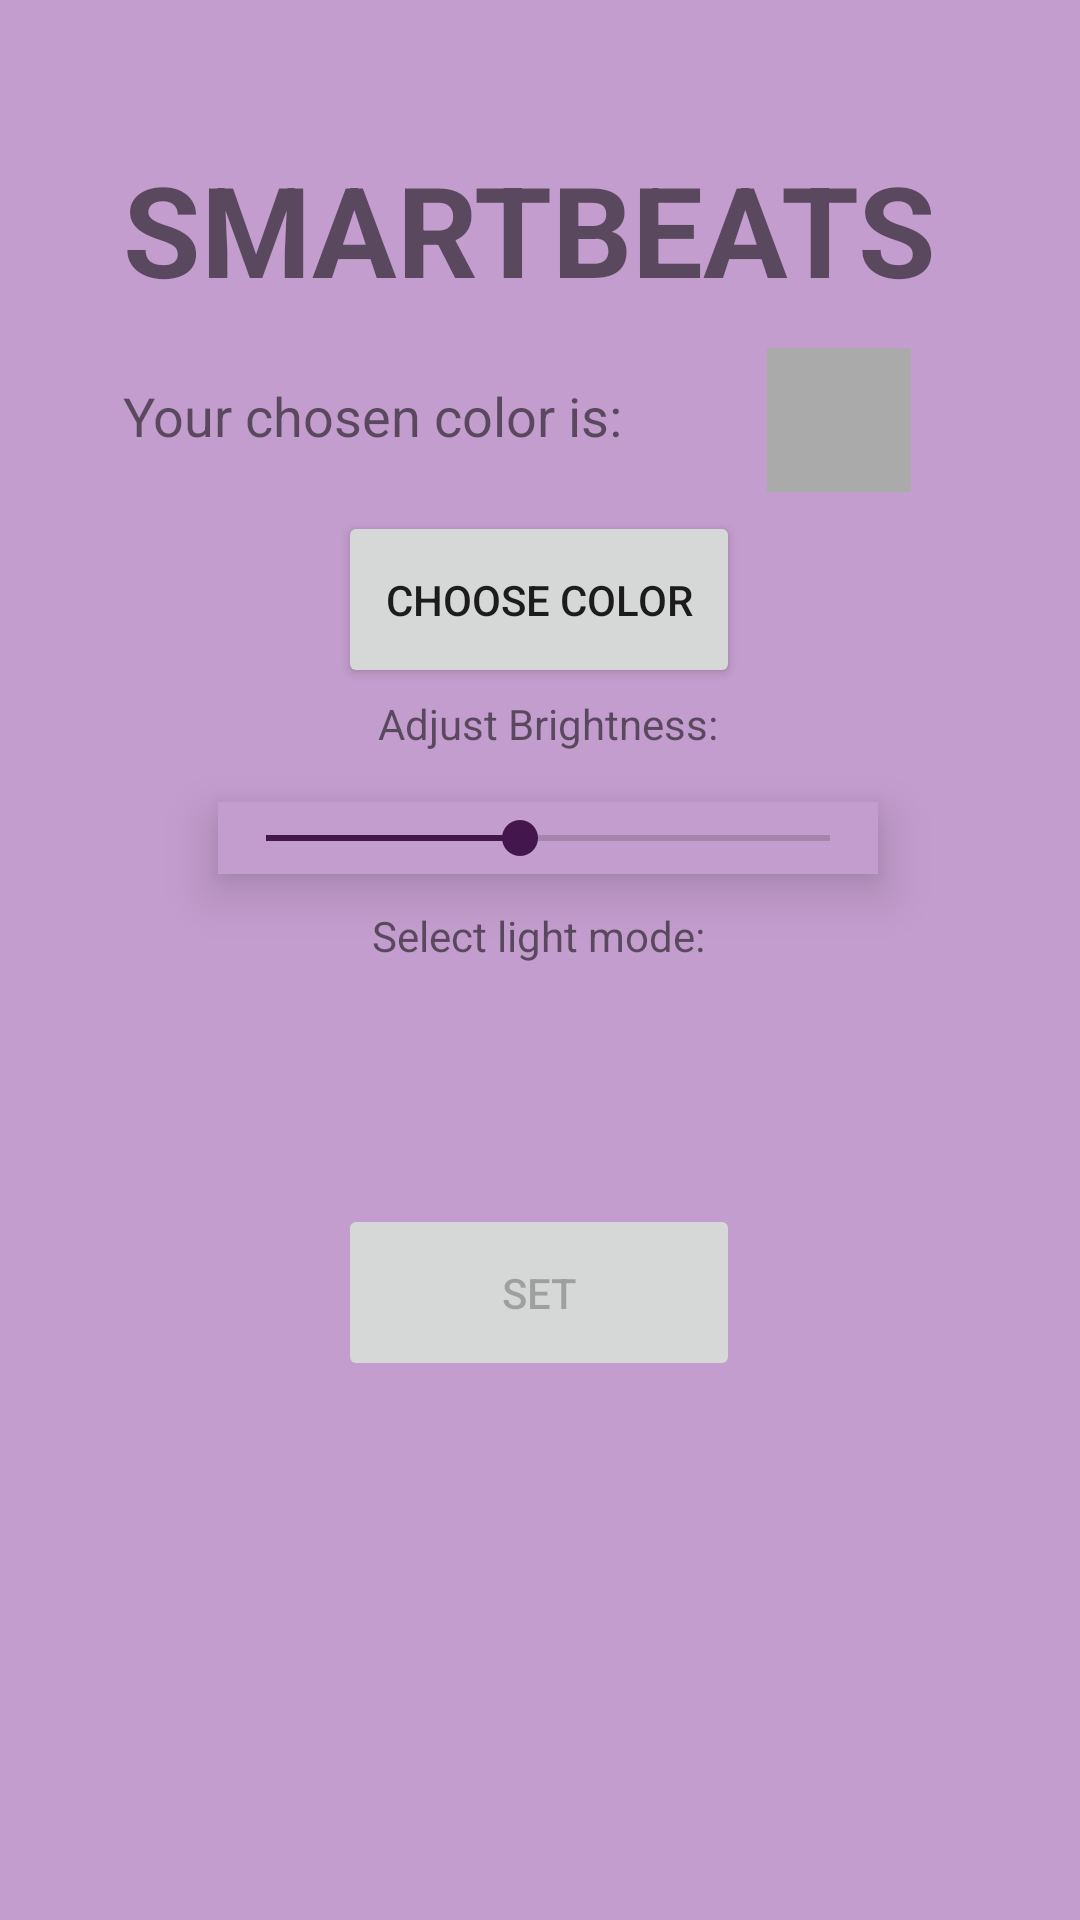

Reconstruct the res/layout file that produces this screen, plus the resources it refers to.
<!-- AndroidManifest.xml: application theme SMARTBEATS -->
<!-- res/layout/fragment_lights.xml -->
<?xml version="1.0" encoding="utf-8"?>
<androidx.constraintlayout.widget.ConstraintLayout xmlns:android="http://schemas.android.com/apk/res/android"
    xmlns:app="http://schemas.android.com/apk/res-auto"
    xmlns:tools="http://schemas.android.com/tools"
    android:layout_width="match_parent"
    android:layout_height="match_parent"
    android:background="@color/lilac"
    android:gravity="center"
    android:orientation="vertical"
    tools:context=".ui.lights.LightsFragment">

    <TextView
        android:id="@+id/shalom_color_heading_tv"
        android:layout_width="wrap_content"
        android:layout_height="wrap_content"
        android:layout_gravity="center"
        android:text="@string/app_name"
        android:textSize="42sp"
        android:textStyle="bold"
        app:layout_constraintBottom_toBottomOf="parent"
        app:layout_constraintEnd_toEndOf="parent"
        app:layout_constraintHorizontal_bias="0.459"
        app:layout_constraintStart_toStartOf="parent"
        app:layout_constraintTop_toTopOf="parent"
        app:layout_constraintVertical_bias="0.082" />

    <Button
        android:id="@+id/shalom_color_choose_btn"
        android:layout_width="134dp"
        android:layout_height="59dp"
        android:layout_gravity="center"
        android:text="@string/choose_color"
        app:layout_constraintBottom_toBottomOf="parent"
        app:layout_constraintEnd_toEndOf="parent"
        app:layout_constraintHorizontal_bias="0.498"
        app:layout_constraintStart_toStartOf="parent"
        app:layout_constraintTop_toTopOf="parent"
        app:layout_constraintVertical_bias="0.293" />

    <TextView
        android:id="@+id/shalom_color_selected_tv"
        android:layout_width="wrap_content"
        android:layout_height="wrap_content"
        android:layout_gravity="center"
        android:layout_marginStart="4dp"
        android:text="@string/chosen_color"
        android:textSize="18sp"
        app:layout_constraintBottom_toBottomOf="parent"
        app:layout_constraintEnd_toEndOf="parent"
        app:layout_constraintHorizontal_bias="0.195"
        app:layout_constraintStart_toStartOf="parent"
        app:layout_constraintTop_toTopOf="parent"
        app:layout_constraintVertical_bias="0.205" />

    <View
        android:id="@+id/shalom_color_preview_view"
        android:layout_width="48dp"
        android:layout_height="48dp"
        android:layout_gravity="center"
        android:layout_marginStart="48dp"
        android:background="@android:color/darker_gray"
        app:layout_constraintBottom_toBottomOf="parent"
        app:layout_constraintEnd_toEndOf="parent"
        app:layout_constraintHorizontal_bias="0.0"
        app:layout_constraintStart_toEndOf="@+id/shalom_color_selected_tv"
        app:layout_constraintTop_toTopOf="parent"
        app:layout_constraintVertical_bias="0.196" />

    <Button
        android:id="@+id/shalom_color_set_btn"
        android:layout_width="134dp"
        android:layout_height="59dp"
        android:layout_gravity="center"
        android:text="@string/set"
        app:layout_constraintBottom_toBottomOf="parent"
        app:layout_constraintEnd_toEndOf="parent"
        app:layout_constraintHorizontal_bias="0.498"
        app:layout_constraintStart_toStartOf="parent"
        app:layout_constraintTop_toTopOf="parent"
        app:layout_constraintVertical_bias="0.691"
        android:enabled="false"/>

    <SeekBar
        android:id="@+id/shalom_color_brightness_seekBar"
        android:layout_width="220dp"
        android:layout_height="24dp"
        android:background="@color/lilac"
        android:elevation="10dp"
        android:max="100"
        android:progress="45"
        android:progressTint="@color/grape"
        android:thumbTint="@color/grape"
        app:layout_constraintBottom_toBottomOf="parent"
        app:layout_constraintEnd_toEndOf="parent"
        app:layout_constraintHorizontal_bias="0.518"
        app:layout_constraintStart_toStartOf="parent"
        app:layout_constraintTop_toTopOf="parent"
        app:layout_constraintVertical_bias="0.434" />

    <TextView
        android:id="@+id/shalom_color_adjust_tv"
        android:layout_width="wrap_content"
        android:layout_height="wrap_content"
        android:text="@string/adjust_bright"
        app:layout_constraintBottom_toBottomOf="parent"
        app:layout_constraintEnd_toEndOf="parent"
        app:layout_constraintHorizontal_bias="0.511"
        app:layout_constraintStart_toStartOf="parent"
        app:layout_constraintTop_toTopOf="parent"
        app:layout_constraintVertical_bias="0.373" />

    <Spinner
        android:id="@+id/shalom_color_lights_spinner"
        android:layout_width="395dp"
        android:layout_height="99dp"
        android:layout_marginStart="8dp"
        app:layout_constraintBottom_toBottomOf="parent"
        app:layout_constraintStart_toStartOf="parent"
        app:layout_constraintTop_toTopOf="parent"
        app:layout_constraintVertical_bias="0.579" />

    <TextView
        android:id="@+id/shalom_color_lightmode_tv"
        android:layout_width="wrap_content"
        android:layout_height="wrap_content"
        android:text="@string/select_mode"
        app:layout_constraintBottom_toBottomOf="parent"
        app:layout_constraintEnd_toEndOf="parent"
        app:layout_constraintHorizontal_bias="0.498"
        app:layout_constraintStart_toStartOf="parent"
        app:layout_constraintTop_toTopOf="parent"
        app:layout_constraintVertical_bias="0.487" />

</androidx.constraintlayout.widget.ConstraintLayout>
<!-- resources referenced by this layout -->
<resources>
  <color name="grape">#43174E</color>
  <color name="lilac">#C39DCD</color>
  <string name="adjust_bright">Adjust Brightness:</string>
  <string name="app_name">SMARTBEATS</string>
  <string name="choose_color">Choose Color</string>
  <string name="chosen_color">Your chosen color is:</string>
  <string name="select_mode">Select light mode:</string>
  <string name="set">Set</string>
  <style name="SMARTBEATS" parent="Theme.MaterialComponents.DayNight.DarkActionBar">
          
          <item name="colorPrimary">@color/purple_200</item>
          <item name="colorPrimaryVariant">@color/purple_700</item>
          <item name="colorOnPrimary">@color/white</item>
          
          <item name="colorSecondary">@color/teal_200</item>
          <item name="colorSecondaryVariant">#127C80</item>
          <item name="colorOnSecondary">@color/white</item>
          
          <item name="android:statusBarColor" tools:targetApi="l">?attr/colorPrimaryVariant</item>
          
  
          <item name="bottomNavigationStyle">@style/Widget.MaterialComponents.BottomNavigationView.Colored</item>
  
      </style>
  <color name="purple_200">#FFBB86FC</color>
  <color name="purple_700">#6E52AE</color>
  <color name="white">#FFFFFFFF</color>
  <color name="teal_200">#FF03DAC5</color>
</resources>
